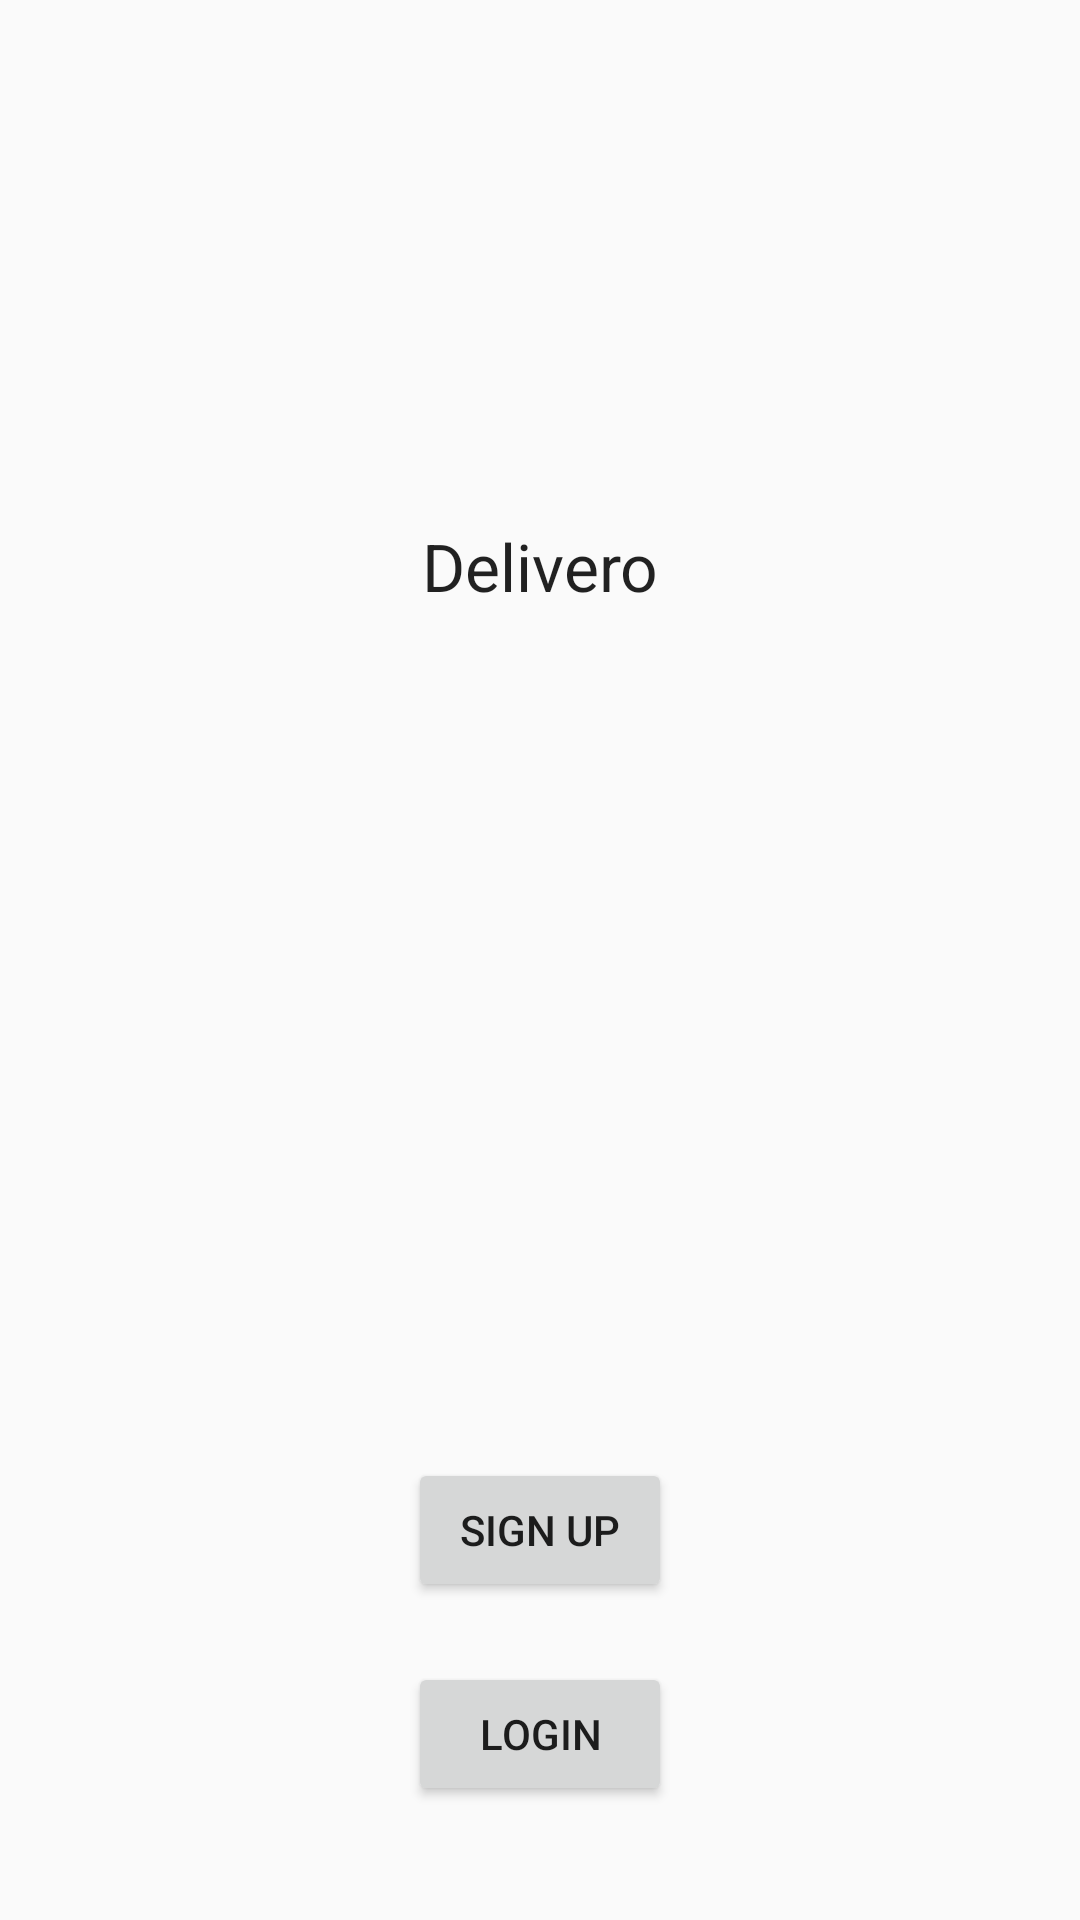

The Android layout XML behind this screen, and the referenced resources:
<!-- AndroidManifest.xml: application theme Base.AppTheme -->
<!-- res/layout/activity_splash.xml -->
<RelativeLayout xmlns:android="http://schemas.android.com/apk/res/android"
                xmlns:tools="http://schemas.android.com/tools"
                android:layout_width="match_parent"
                android:layout_height="match_parent"
                android:paddingLeft="@dimen/activity_horizontal_margin"
                android:paddingRight="@dimen/activity_horizontal_margin"
                android:paddingTop="@dimen/activity_vertical_margin"
                android:paddingBottom="@dimen/activity_vertical_margin"
                tools:context="com.teenvan.deliver.SplashScreenActivity">

    <TextView
        android:layout_width="wrap_content"
        android:layout_height="wrap_content"
        android:textAppearance="?android:attr/textAppearanceLarge"
        android:text="Delivero"
        android:id="@+id/deliverText"
        android:layout_alignParentTop="true"
        android:layout_centerHorizontal="true"
        android:layout_marginTop="174dp"/>

    <Button
        android:layout_width="wrap_content"
        android:layout_height="wrap_content"
        android:text="Sign Up"
        android:id="@+id/signUpButton"
        android:layout_alignParentBottom="true"
        android:layout_centerHorizontal="true"
        android:layout_marginBottom="106dp"/>

    <Button
        android:layout_width="wrap_content"
        android:layout_height="wrap_content"
        android:text="Login"
        android:id="@+id/loginButton"
        android:layout_alignParentBottom="true"
        android:layout_centerHorizontal="true"
        android:layout_marginBottom="38dp"/>


</RelativeLayout>
<!-- resources referenced by this layout -->
<resources>
  <style name="Base.AppTheme" parent="Theme.AppCompat.Light.DarkActionBar">
          
          <item name="android:colorAccent" tools:targetApi="lollipop">#a62020</item>
          <item name="windowActionBar">false</item>
          <item name="windowNoTitle">true</item>
      </style>
</resources>
